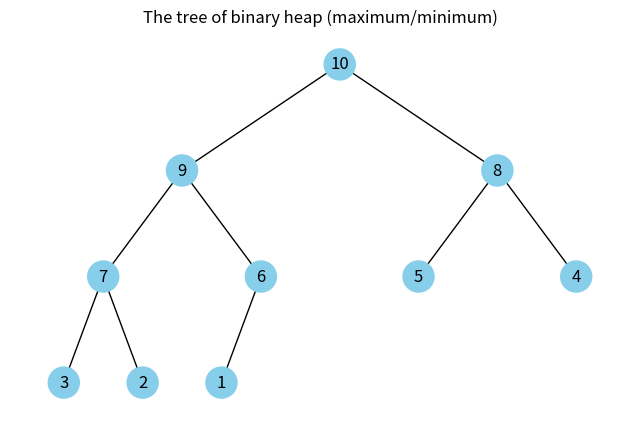
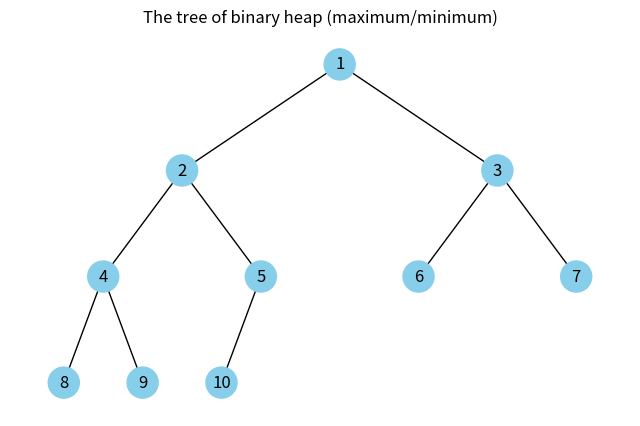

Python code for these plots, in order:
import uuid
import networkx as nx
import matplotlib.pyplot as plt


class Node:
    def __init__(self, key, color="skyblue"):
        self.left = None
        self.right = None
        self.val = key
        self.color = color  # Колір вузла для візуалізації
        self.id = str(uuid.uuid4())  # Унікальний ідентифікатор вузла


def add_edges(graph, node, pos, x=0, y=0, layer=1):
    """
    Рекурсивна функція для побудови зв’язків між вузлами та їх позиціювання у просторі.
    """
    if node is not None:
        graph.add_node(node.id, color=node.color, label=node.val) # Додаємо вузол до графа
        if node.left:
            graph.add_edge(node.id, node.left.id) # Додаємо ребро до лівого нащадка
            l = x - 1 / 2 ** layer
            pos[node.left.id] = (l, y - 1)
            add_edges(graph, node.left, pos, x=l, y=y - 1, layer=layer + 1)
        if node.right:
            graph.add_edge(node.id, node.right.id) # Додаємо ребро до правого нащадка
            r = x + 1 / 2 ** layer
            pos[node.right.id] = (r, y - 1)
            add_edges(graph, node.right, pos, x=r, y=y - 1, layer=layer + 1)
    return graph


def draw_tree(tree_root):
    """
    Функція для візуалізації дерева на основі його кореневого вузла.
    """
    tree = nx.DiGraph()
    pos = {tree_root.id: (0, 0)}
    tree = add_edges(tree, tree_root, pos)

    colors = [node[1]['color'] for node in tree.nodes(data=True)]
    labels = {node[0]: node[1]['label'] for node in tree.nodes(data=True)} # Мітки для вузлів

    plt.figure(figsize=(8, 5))
    plt.title("The tree of binary heap (maximum/minimum)")
    nx.draw(tree, pos=pos, labels=labels, arrows=False, node_size=500, node_color=colors)
    plt.show()


def build_tree_from_heap(heap):
    """
    Функція для побудови дерева із бінарної купи.
    Аргумент:
        heap (list): Бінарна купа у вигляді списку.
    Повертає:
        Node: Кореневий вузол дерева.
    """
    if not heap:
        return None

    # Створення списку вузлів із значень купи
    nodes = [Node(key) for key in heap]

    # Зв'язуємо вузли відповідно до структури бінарної купи
    for i in range(len(heap)):
        left_index = 2 * i + 1
        right_index = 2 * i + 2

        if left_index < len(heap):
            nodes[i].left = nodes[left_index]

        if right_index < len(heap):
            nodes[i].right = nodes[right_index]

    return nodes[0]  # Повертаємо кореневий вузол дерева


# Приклад бінарної купи
binary_heap = [10, 9, 8, 7, 6, 5, 4, 3, 2, 1] # Масив, що представляє бінарну купу
binary_heap2= list(reversed(binary_heap)) # Створюємо зворотний список
print(f' The values of the binary heap_maximum : {binary_heap}') # Показуємо значення бінарної купи (binary_heap)
print(f' The values of the binary heap_minimum: {binary_heap2}') # Показуємо значення бінарної купи (binary_heap)

# Побудова дерева
heap_tree_root_max = build_tree_from_heap(binary_heap) # Побудова дерева з купи
heap_tree_root_min = build_tree_from_heap(binary_heap2) # Побудова дерева з купи

# Візуалізація дерева
draw_tree(heap_tree_root_max)
draw_tree(heap_tree_root_min)
